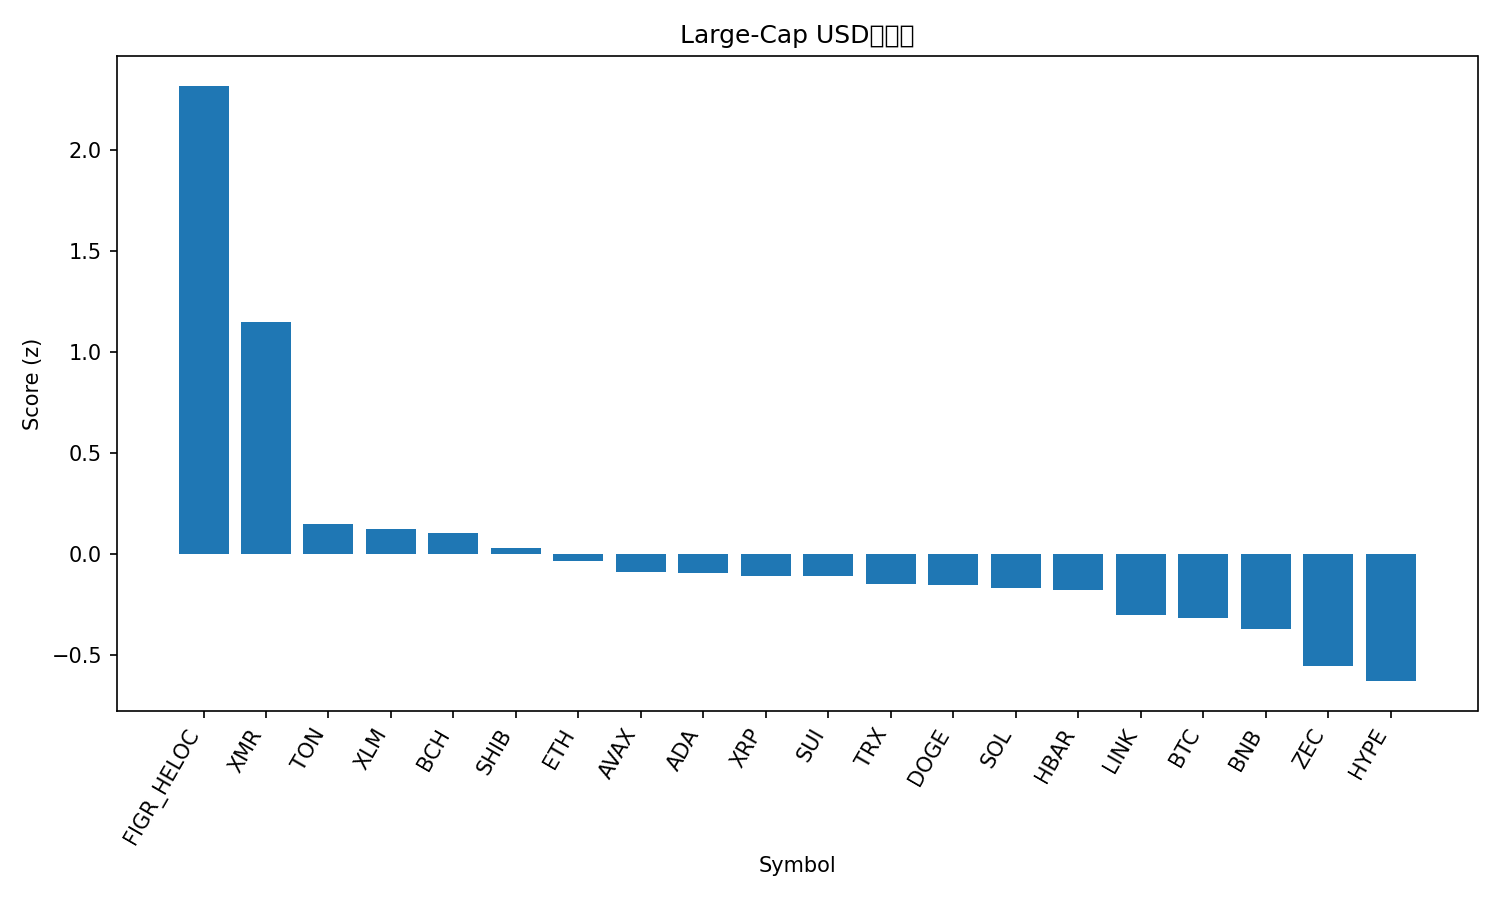

The file beside this chart, header and first rows:
rank, name, symbol, price, pct_1h, pct_24h, pct_7d, pct_1h_vs_btc, pct_24h_vs_btc, pct_7d_vs_btc, market_cap_rank, market_cap, volume_usd, score
1, Figure Heloc, FIGR_HELOC, 1.045, 0.0, 347, 109, -0.03713, 347, 110.4, 13, 13977748055, 102416525, 2.321
2, Monero, XMR, 348.9, 1.669, 7.688, 6.614, 1.632, 7.75, 8.038, 33, 6445241270, 140250187, 1.152
3, Toncoin, TON, 2.34, 0.4928, 8.298, 8.834, 0.4557, 8.36, 10.26, 35, 5890137064, 248587762, 0.1493
4, Stellar, XLM, 0.3064, 0.6194, 1.631, -4.145, 0.5823, 1.693, -2.721, 20, 9820389393, 178731403, 0.1249
5, Bitcoin Cash, BCH, 552.4, 0.4971, -0.1454, 8.292, 0.46, -0.08392, 9.716, 18, 11008127799, 289709752, 0.103
6, Shiba Inu, SHIB, 1.014e-05, 0.4707, 2.707, -0.1794, 0.4336, 2.768, 1.245, 34, 5974709753, 131678922, 0.03124
7, Ethereum, ETH, 3877, 0.3652, 0.6679, -1.362, 0.328, 0.7294, 0.06266, 2, 467655867419, 27838420733, -0.03177
8, Avalanche, AVAX, 18.57, 0.3724, 1.486, -4.032, 0.3352, 1.547, -2.607, 28, 7922642536, 398957736, -0.0895
9, Cardano, ADA, 0.616, 0.3856, 0.2567, -5.481, 0.3485, 0.3182, -4.057, 11, 22489094952, 734434693, -0.09487
10, XRP, XRP, 2.51, 0.323, 0.9807, -1.356, 0.2858, 1.042, 0.0683, 4, 150916677765, 3621174082, -0.1078
11, Sui, SUI, 2.39, 0.3486, 1.599, -4.176, 0.3115, 1.66, -2.751, 25, 8653798460, 739527210, -0.1099
12, TRON, TRX, 0.2969, 0.28, 0.6202, -0.4017, 0.2429, 0.6817, 1.023, 10, 28091612196, 508553830, -0.1469
13, Dogecoin, DOGE, 0.1875, 0.3139, 1.161, -5.6, 0.2768, 1.222, -4.176, 9, 28436862664, 1255761843, -0.1521
14, Solana, SOL, 186.3, 0.2829, -0.006773, -4.373, 0.2458, 0.05472, -2.948, 6, 102936494265, 4719414303, -0.1684
15, Hedera, HBAR, 0.2014, 0.05533, 4.505, 18.52, 0.0182, 4.567, 19.94, 27, 8554252985, 431480433, -0.1784
16, Chainlink, LINK, 17.36, 0.1268, 0.7566, -3.336, 0.08968, 0.8181, -1.912, 16, 12097131294, 591808580, -0.3014
17, Bitcoin, BTC, 110147, 0.03713, -0.06149, -1.424, 0.0, 0.0, 0.0, 1, 2196731989197, 46530061092, -0.3156
18, BNB, BNB, 1087, 0.05022, -0.9625, -2.74, 0.0131, -0.901, -1.316, 5, 149786445786, 2289356537, -0.3691
19, Zcash, ZEC, 431.2, -0.7934, 12.61, 60.6, -0.8305, 12.67, 62.03, 31, 7031338968, 1471785456, -0.5524
20, Hyperliquid, HYPE, 43.69, -0.3387, -2.253, 9.085, -0.3758, -2.192, 10.51, 17, 11820914995, 617008771, -0.6289
21, Litecoin, LTC, 98.38, -0.3951, 4.11, 2.066, -0.4322, 4.171, 3.491, 30, 7520118053, 596521025, -0.6964
